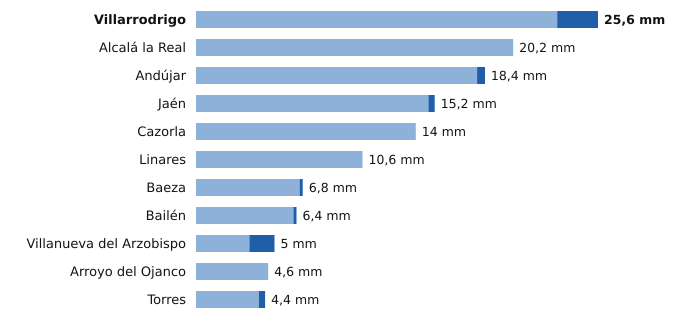

Data behind this chart, as committed beside it:
estacion, provincia, indicativo, mm_6_dias_anteriores, mm_hoy, mm_7_dias, horas_de_hoy
Villarrodrigo, Jaén, 5192, 23.0, 2.6, 25.6, 6
Alcalá la Real, Jaén, 5406X, 20.2, 0.0, 20.2, 6
Andújar, Jaén, 5298X, 17.9, 0.5, 18.4, 6
Jaén, Jaén, 5270B, 14.8, 0.4, 15.2, 6
Cazorla, Jaén, 5038Y, 14.0, 0.0, 14.0, 5
Linares, Jaén, 5279X, 10.6, 0.0, 10.6, 5
Baeza, Jaén, 5164B, 6.6, 0.2, 6.8, 6
Bailén, Jaén, 5281X, 6.2, 0.2, 6.4, 5
Villanueva del Arzobispo, Jaén, 5210X, 3.4, 1.6, 5.0, 5
Arroyo del Ojanco, Jaén, 5181D, 4.6, 0.0, 4.6, 6
Torres, Jaén, 5165X, 4.0, 0.4, 4.4, 4
